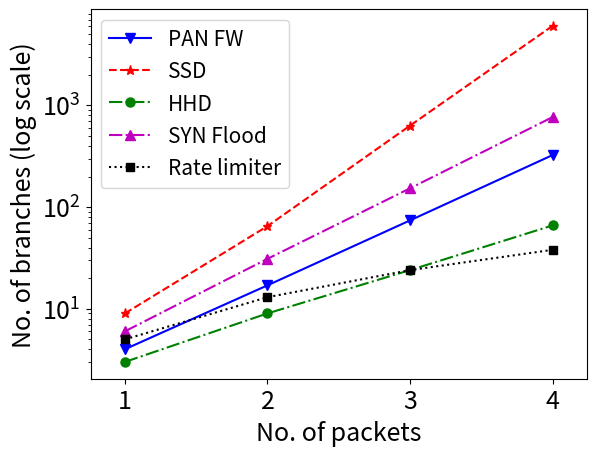

Generate this figure with matplotlib:
import matplotlib as mpl
import matplotlib.pyplot as plt
import numpy as np

#def getdata():
#    return np.random.uniform(0,1,10)

#fig, axe = plt.subplots(5, 2)
#row=[0,0,1,1,2,2,3,3,4,4]
#col=[0,1,0,1,0,1,0,1,0,1]
#for im in range(10):
#    r=row[im]
#    c=col[im]
#    axe[r][c].scatter(getdata(), getdata())
linewidth = 1.5
markerSize = 6.5

plt.plot([1, 2, 3, 4], [4, 17, 74, 325], 'b-', marker = "v", ms = markerSize,label = 'PAN FW', lw =linewidth)
plt.plot([1, 2, 3, 4], [9, 65, 633, 6065],'r--',marker = "*", ms = markerSize, label = 'SSD', lw =linewidth)
plt.plot([1, 2, 3, 4], [3, 9, 24, 66],'g-.',marker = "o", ms = markerSize, label = 'HHD', lw =linewidth)
plt.plot([1, 2, 3, 4], [6, 31, 153, 768],'m.-.',marker = "^", ms = markerSize, label = 'SYN Flood', lw =linewidth)
plt.plot([1, 2, 3, 4], [5, 13, 24, 38], 'k:',marker = "s", ms = markerSize-0.5, label = 'Rate limiter', lw =linewidth)
plt.yscale('log')

x_ticks = np.arange(0, 5, 1)
plt.xticks(x_ticks, fontsize=18)
plt.yticks(fontsize=18)
plt.margins(x=0.08)

plt.xlabel('No. of packets', fontsize=18)
plt.ylabel('No. of branches (log scale)', fontsize=18)
plt.legend(loc = 'best', fontsize=15)


# plt.show()
# trial 1 -> tried and it works, no need for trial 2
plt.savefig('packet-vs-branch.pdf')
